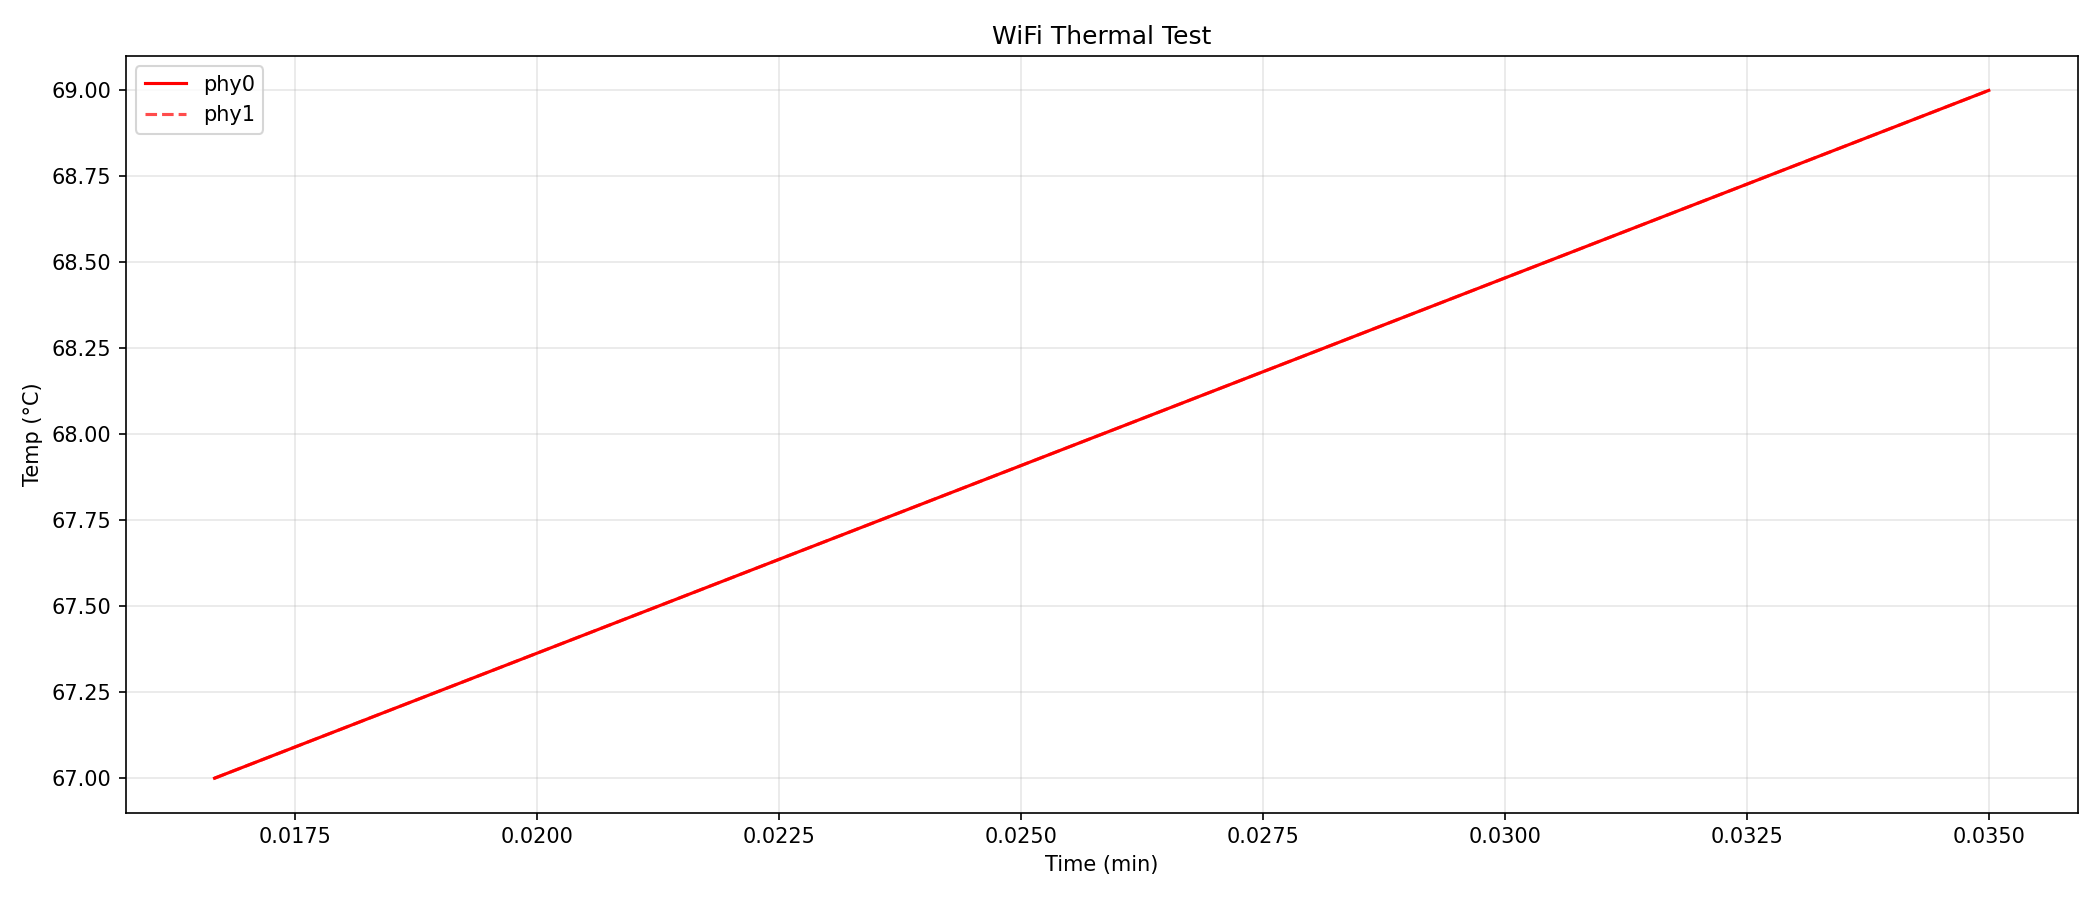

Source data for this figure (header and first rows):
elapsed, temp_phy0, temp_phy1
1.0, 67.0, 67.0
2.1, 69.0, 69.0
